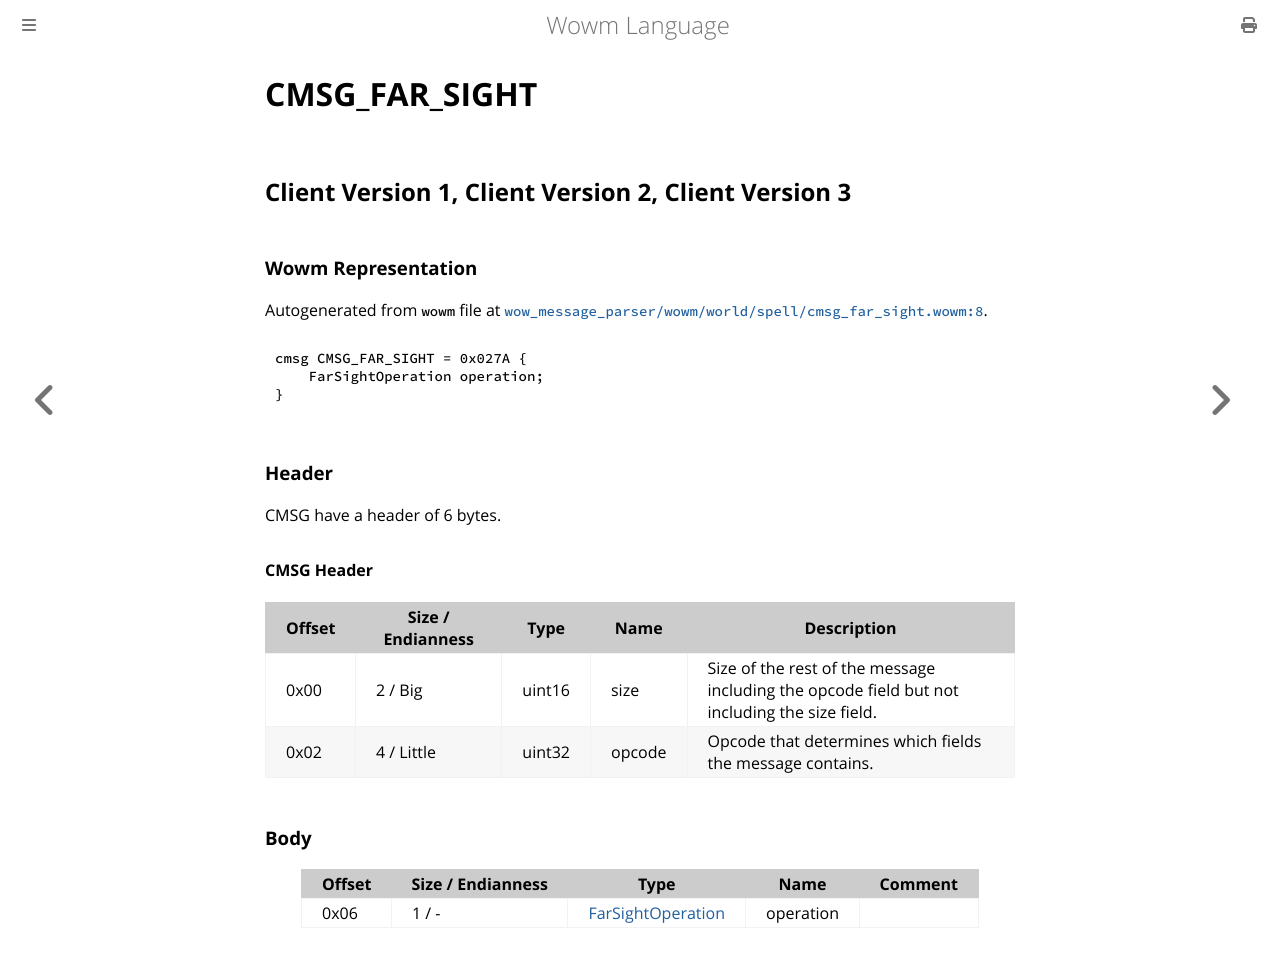

repository: gtker/wow_messages · page: docs/cmsg_far_sight.html · generator: mdbook

# CMSG_FAR_SIGHT

## Client Version 1, Client Version 2, Client Version 3

### Wowm Representation

Autogenerated from `wowm` file at [`wow_message_parser/wowm/world/spell/cmsg_far_sight.wowm:8`](https://github.com/gtker/wow_messages/tree/main/wow_message_parser/wowm/world/spell/cmsg_far_sight.wowm#L8).
```rust,ignore
cmsg CMSG_FAR_SIGHT = 0x027A {
    FarSightOperation operation;
}
```
### Header

CMSG have a header of 6 bytes.

#### CMSG Header

| Offset | Size / Endianness | Type   | Name   | Description |
| ------ | ----------------- | ------ | ------ | ----------- |
| 0x00   | 2 / Big           | uint16 | size   | Size of the rest of the message including the opcode field but not including the size field.|
| 0x02   | 4 / Little        | uint32 | opcode | Opcode that determines which fields the message contains.|

### Body

| Offset | Size / Endianness | Type | Name | Comment |
| ------ | ----------------- | ---- | ---- | ------- |
| 0x06 | 1 / - | [FarSightOperation](farsightoperation.md) | operation |  |
